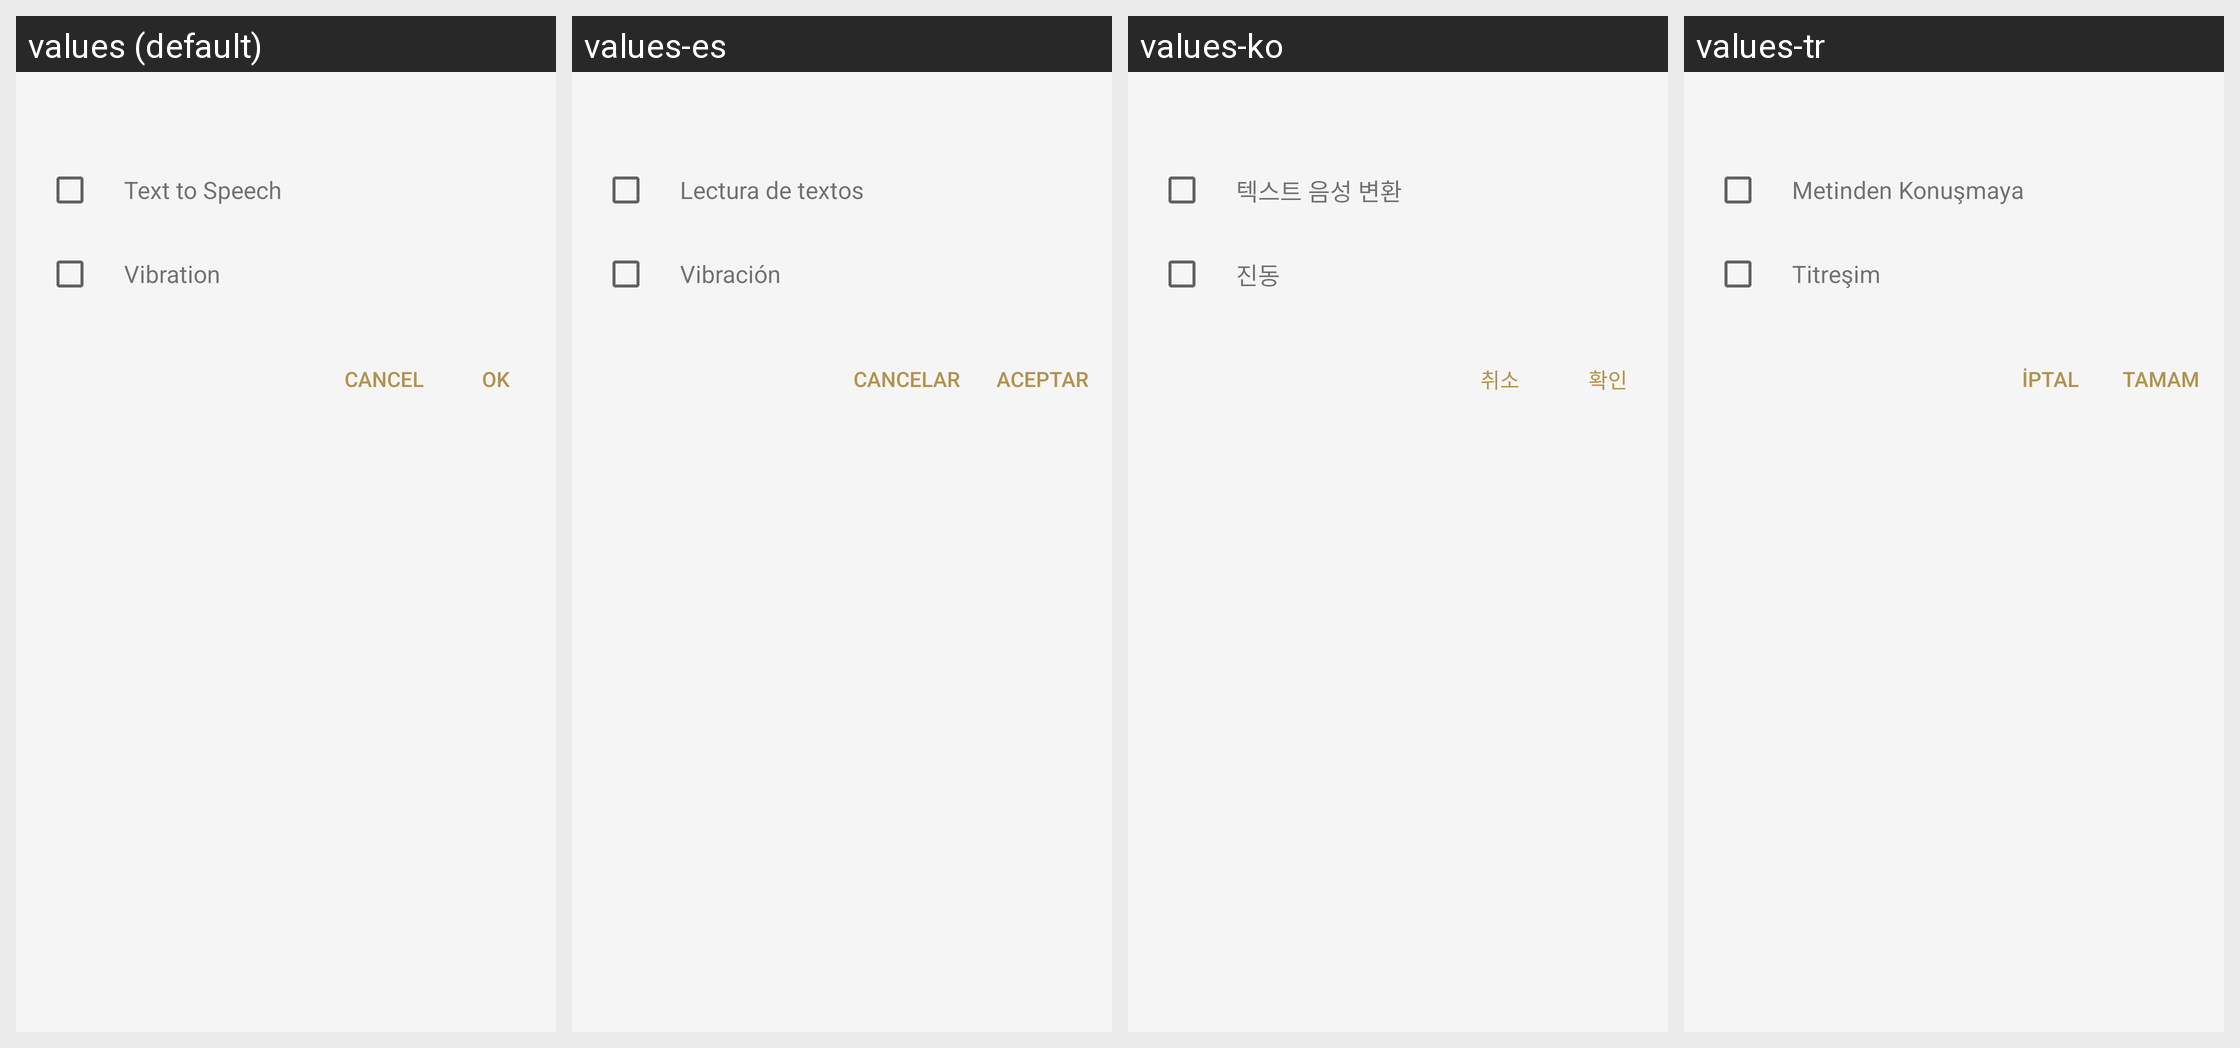

Locale-by-locale string values for the Android screen shown in this grid:
Android screen res/layout/app_notification_setting_dialog.xml rendered under 4 locales, left to right: values (default), values-es, values-ko, values-tr. Device: Nexus 5 (rendered at 1080×1920; each locale shown at half size, 540×960, under a caption strip naming it); theme AppTheme.Light.
Other locales in the repository, not shown: values-af, values-am, values-ar, values-az, values-be, values-bg, values-bn, values-bs, values-ca, values-cs, values-da, values-de, values-el, values-en, values-en-rGB, values-en-rUS, values-en-rXC, values-es-rUS, values-et, values-eu, values-fa, values-fi, values-fr, values-fr-rCA, values-gl, values-gu, values-hi, values-hr, values-hu, values-hy, values-in, values-is, values-it, values-iw, values-ja, values-ka, values-kk, values-km, values-kn, values-ky, values-lo, values-lt, values-lv, values-mk, values-ml, values-mn, values-mr, values-ms, values-my, values-nb, values-ne, values-nl, values-pa, values-pl, values-pt, values-pt-rBR, values-pt-rPT, values-ro, values-ru, values-si, values-sk, values-sl, values-sq, values-sr, values-sv, values-sw, values-ta, values-te, values-th, values-tl, values-uk, values-ur, values-uz, values-vi, values-zh-rCN, values-zh-rHK, values-zh-rTW, values-zu.
Strings drawn on this screen, with the default value and each locale's value (text and hints the layout hard-codes, and strings that could not be matched under every locale, appear in the picture but are not listed):

AppNotify_Custom_Param_VoiceRead
  values: Text to Speech
  values-es: Lectura de textos
  values-ko: 텍스트 음성 변환
  values-tr: Metinden Konuşmaya

AppNotify_Custom_Param_Vibration
  values: Vibration
  values-es: Vibración
  values-ko: 진동
  values-tr: Titreşim

STRING_TEXT_COMMON_CANCEL
  values: Cancel
  values-es: Cancelar
  values-ko: 취소
  values-tr: İptal

STRING_TEXT_COMMON_OK
  values: OK
  values-es: Aceptar
  values-ko: 확인
  values-tr: Tamam
